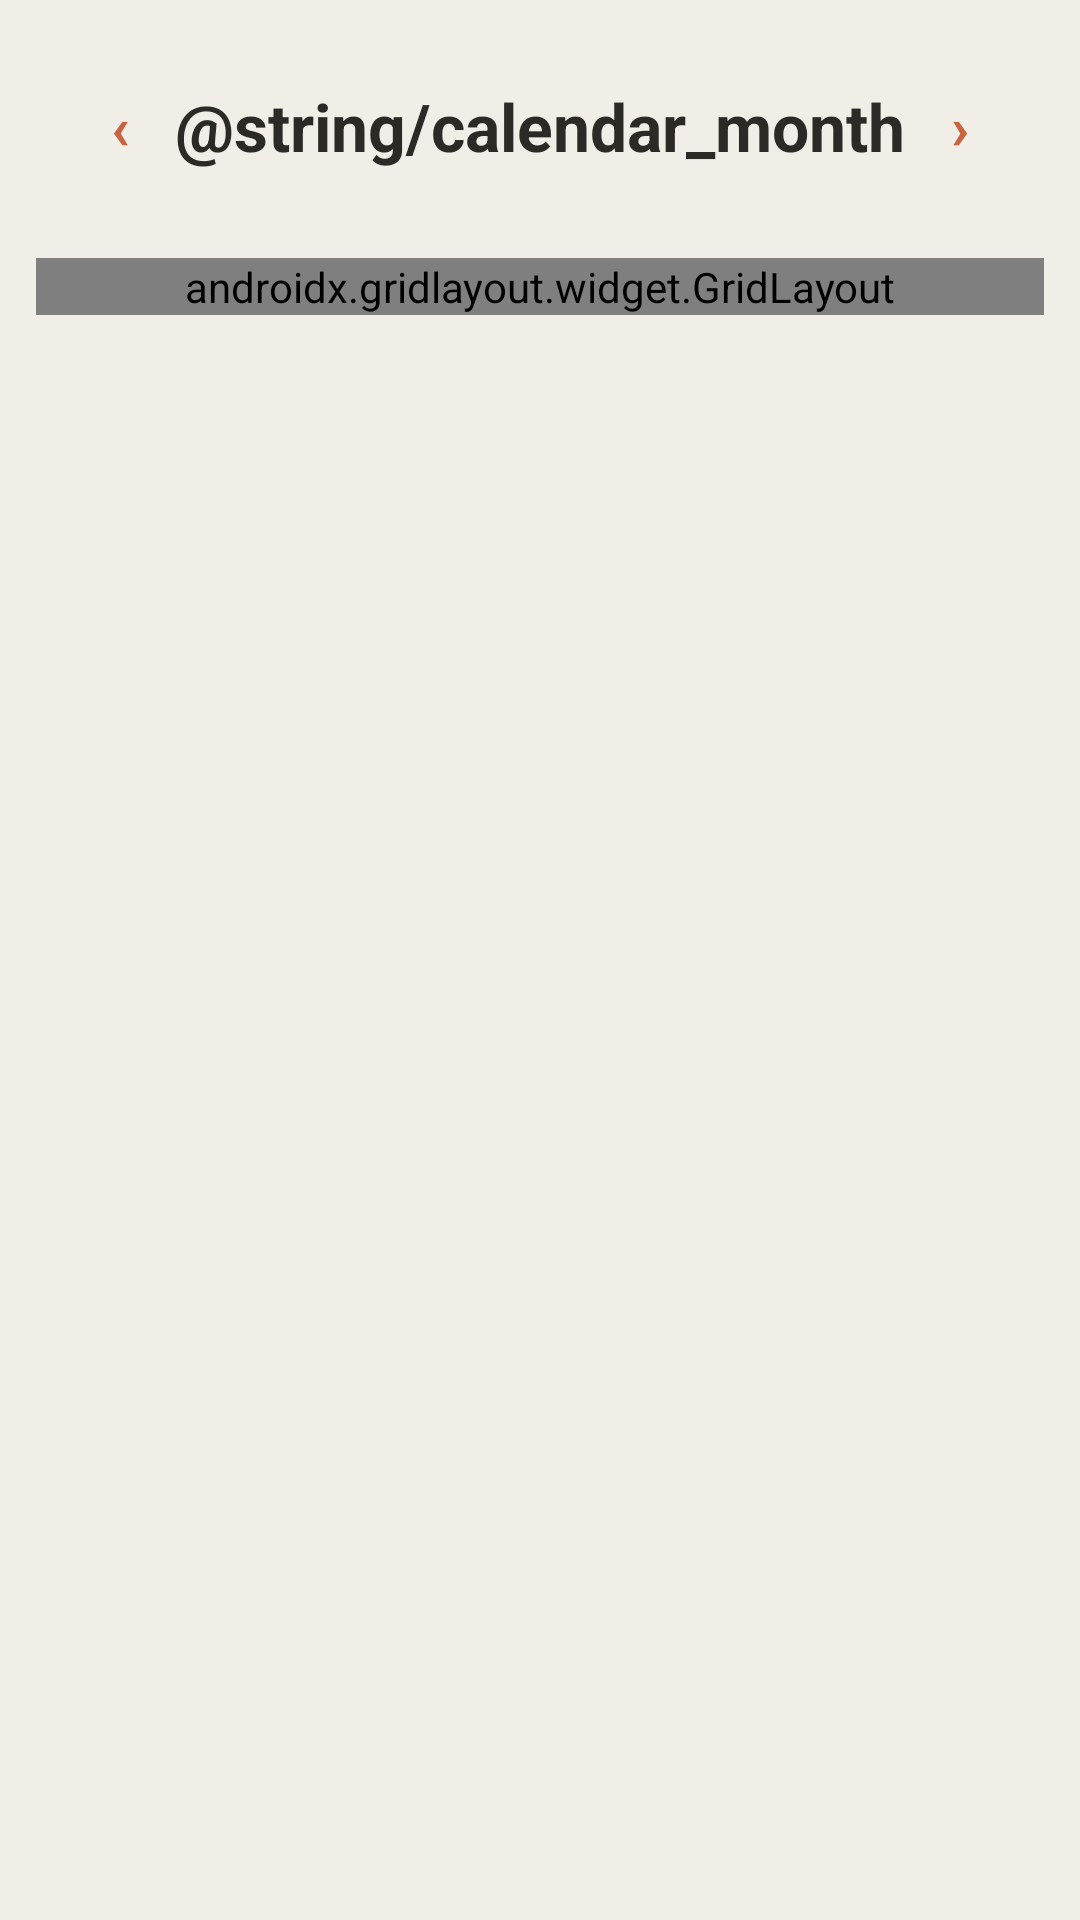

Reconstruct the res/layout file that produces this screen, plus the resources it refers to.
<!-- AndroidManifest.xml: application theme GadgetbridgeTheme -->
<!-- res/layout/activity_dashboard_calendar.xml -->
<ScrollView
    xmlns:android="http://schemas.android.com/apk/res/android"
    xmlns:tools="http://schemas.android.com/tools"
    xmlns:app="http://schemas.android.com/apk/res-auto"
    android:layout_width="match_parent"
    android:layout_height="match_parent"
    android:background="@color/heartbeat_panel"
    tools:context=".activities.dashboard.DashboardCalendarActivity">

    <LinearLayout
        android:layout_width="match_parent"
        android:layout_height="wrap_content"
        android:orientation="vertical">

        <RelativeLayout
            android:layout_width="match_parent"
            android:layout_height="wrap_content"
            android:layout_marginStart="16dp"
            android:layout_marginTop="18dp"
            android:layout_marginEnd="16dp"
            android:layout_marginBottom="20dp"
            android:orientation="horizontal">
            <TextView
                android:id="@+id/arrow_left"
                android:layout_width="48dp"
                android:layout_height="48dp"
                android:background="?android:attr/selectableItemBackgroundBorderless"
                android:gravity="center"
                android:text="‹"
                android:textColor="@color/accent"
                android:textStyle="bold"
                android:textSize="20sp"
                android:layout_alignParentLeft="true" />
            <TextView
                android:id="@+id/calendar_month"
                android:layout_width="wrap_content"
                android:layout_height="wrap_content"
                android:text="@string/calendar_month"
                android:textStyle="bold"
                android:textColor="@color/heartbeat_charcoal"
                android:textSize="22sp"
                android:layout_centerInParent="true" />
            <TextView
                android:id="@+id/arrow_right"
                android:layout_width="48dp"
                android:layout_height="48dp"
                android:background="?android:attr/selectableItemBackgroundBorderless"
                android:gravity="center"
                android:text="›"
                android:textColor="@color/accent"
                android:textStyle="bold"
                android:textSize="20sp"
                android:layout_alignParentRight="true" />
        </RelativeLayout>

        <androidx.gridlayout.widget.GridLayout
            android:id="@+id/dashboard_calendar_grid"
            android:layout_width="match_parent"
            android:layout_height="wrap_content"
            android:layout_marginStart="12dp"
            android:layout_marginEnd="12dp"
            app:columnCount="7" />

        <TextView
            android:visibility="gone"
            android:layout_width="match_parent"
            android:layout_height="wrap_content"
            android:layout_margin="8dp"
            android:textSize="20sp"
            android:text="@string/dashboard_calendar_month_goals_reached_title" />

        <ImageView
            android:visibility="gone"
            android:id="@+id/dashboard_calendar_month_goals_chart"
            android:layout_width="match_parent"
            android:layout_height="wrap_content"
            android:layout_margin="8dp"
            android:scaleType="fitCenter"
            android:adjustViewBounds="true" />

        <TextView
            android:visibility="gone"
            android:id="@+id/dashboard_calendar_month_goals_text"
            android:layout_width="match_parent"
            android:layout_height="wrap_content"
            android:layout_margin="8dp" />

    </LinearLayout>

</ScrollView>
<!-- resources referenced by this layout -->
<resources>
  <color name="accent" type="color">#C96442</color>
  <color name="heartbeat_charcoal" type="color">#2B2A27</color>
  <color name="heartbeat_panel" type="color">#F0EEE6</color>
  <color name="primarytext_light" type="color">#2B2A27</color>
  <color name="secondarytext" type="color">#8A867C</color>
  <color name="tertiarytext_light" type="color">#ffd0d0d0</color>
  <color name="heartbeat_surface" type="color">#FFFFFF</color>
  <color name="heartbeat_background" type="color">#FAF9F5</color>
  <color name="heartbeat_dim" type="color">#8A867C</color>
  <style name="GadgetbridgeTheme.RedActionBar" parent="Widget.Material3.ActionBar.Solid">
          <item name="titleTextStyle">@style/GadgetbridgeTheme.ActionBarTitleStyle</item>
          <item name="background">@color/heartbeat_panel</item>
          <item name="elevation">0dp</item>
      </style>
  <style name="GadgetbridgeTheme.DrawerButtonStyle" parent="@style/Widget.AppCompat.DrawerArrowToggle">
          <item name="spinBars">true</item>
          <item name="color">@color/accent</item>
      </style>
  <style name="GadgetbridgeTheme.NavigationButtonStyle" parent="Widget.AppCompat.Toolbar.Button.Navigation">
          <item name="tint">@color/accent</item>
      </style>
  <style name="GadgetbridgeTheme.OverflowMenuButton" parent="Widget.AppCompat.ActionButton.Overflow">
          <item name="tint">@color/accent</item>
      </style>
  <style name="GadgetbridgeTheme.ActionMode" parent="Widget.AppCompat.ActionMode">
          <item name="background">@color/primary_light</item>
          <item name="titleTextStyle">@style/GadgetbridgeTheme.ActionBarTitleStyle</item>
          <item name="subtitleTextStyle">@style/GadgetbridgeTheme.ActionBarTitleStyle</item>
          <item name="android:theme">@style/GadgetbridgeTheme.ActionModeOverlay</item>
      </style>
  <style name="GadgetbridgeTheme.ActionModeCloseButton" parent="Widget.AppCompat.ActionButton">
          <item name="android:tint">@android:color/white</item>
      </style>
  <style name="AppPreferenceThemeOverlay" parent="@style/PreferenceThemeOverlay">
          <item name="switchPreferenceCompatStyle">@style/AppSwitchPreference</item>
      </style>
  <color name="chart_deep_sleep_light" type="color">#0054a3</color>
  <color name="chart_light_sleep_light" type="color">#079ef3</color>
  <color name="chart_rem_sleep_light" type="color">#e427c7</color>
  <color name="chart_awake_sleep_light" type="color">#ff866e</color>
  <color name="chart_activity_light" type="color">#60bd6d</color>
  <color name="chart_not_worn_light" type="color">#545254</color>
  <color name="spo2_avg_color_light" type="color">#630b0d</color>
  <color name="training_load" type="color">#1d2436</color>
  <color name="alternate_row_background_light">#FFEDEDED</color>
  <color name="row_separator_light" type="color">#ffe2e2e5</color>
  <style name="GadgetbridgeTheme.ActionBarTitleStyle" parent="TextAppearance.Material3.ActionBar.Title">
          <item name="android:textColor">@color/heartbeat_charcoal</item>
      </style>
  <color name="primary_light" type="color">#C96442</color>
  <style name="GadgetbridgeTheme.ActionModeOverlay" parent="">
          <item name="colorControlNormal">@android:color/white</item>
          <item name="actionmenu_icon_color">@android:color/white</item>
      </style>
  <style name="AppSwitchPreference" parent="@style/Preference.SwitchPreferenceCompat.Material">
          <item name="widgetLayout">@layout/preference_material_switch</item>
      </style>
</resources>
